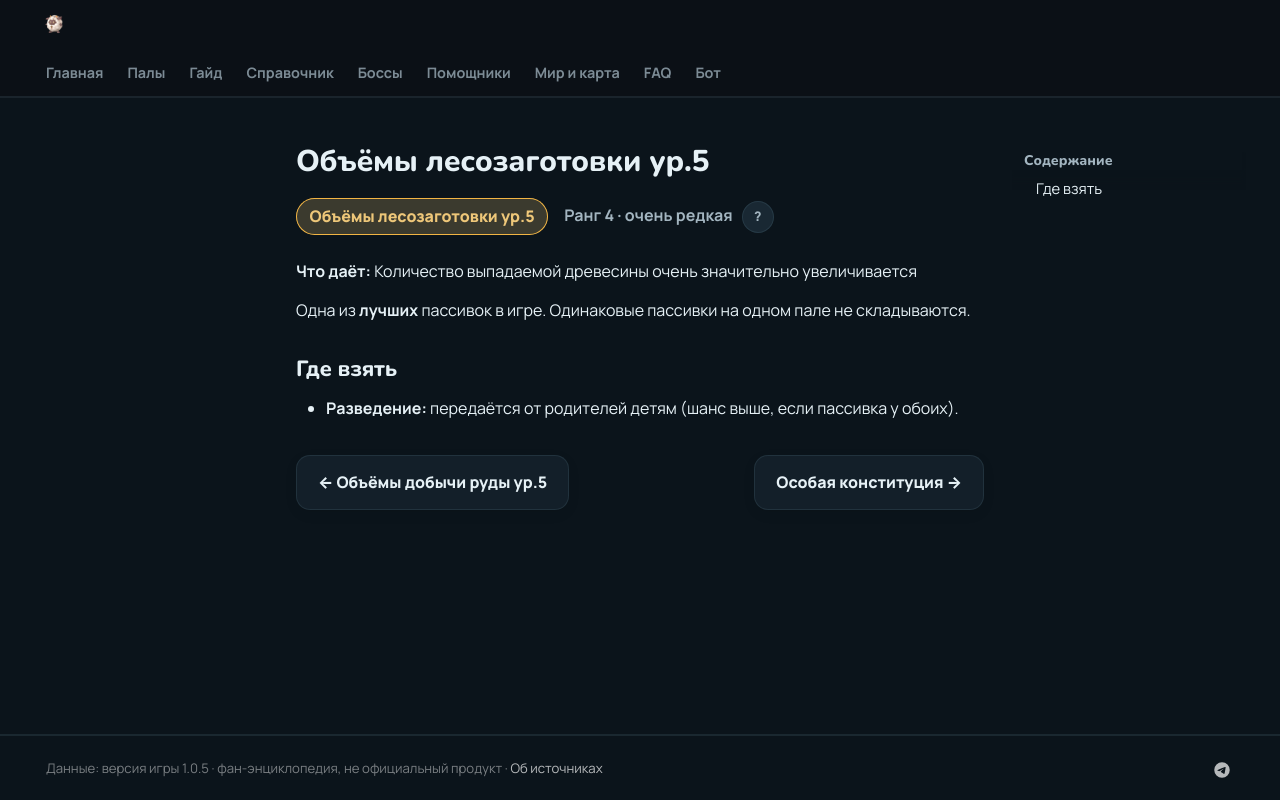

repository: 39den/palwiki · page: passivki/logging_yield_up_lv_5/index.html · generator: mkdocs

# Объёмы лесозаготовки ур.5

<div class="psv-hero" markdown="0"><span class="psv r-4 big">Объёмы лесозаготовки ур.5</span> <span class="rk">Ранг 4 · очень редкая <button class="hlp" data-tip="Ранг — насколько сильна пассивка: от −3 (вредная) до 4 (легендарная). Чем выше, тем реже встречается.">?</button></span></div>

**Что даёт:** Количество выпадаемой древесины очень значительно увеличивается

Одна из **лучших** пассивок в игре. Одинаковые пассивки на одном пале не складываются.

## Где взять

- 🧬 **Разведение:** передаётся от родителей детям (шанс выше, если пассивка у обоих).


<div class="pn" markdown="0"><a class="card-link" href="../../passivki/mining_yield_up_lv_5/">← Объёмы добычи руды ур.5</a><a class="card-link" href="../../passivki/idiosyncratic/">Особая конституция →</a></div>
